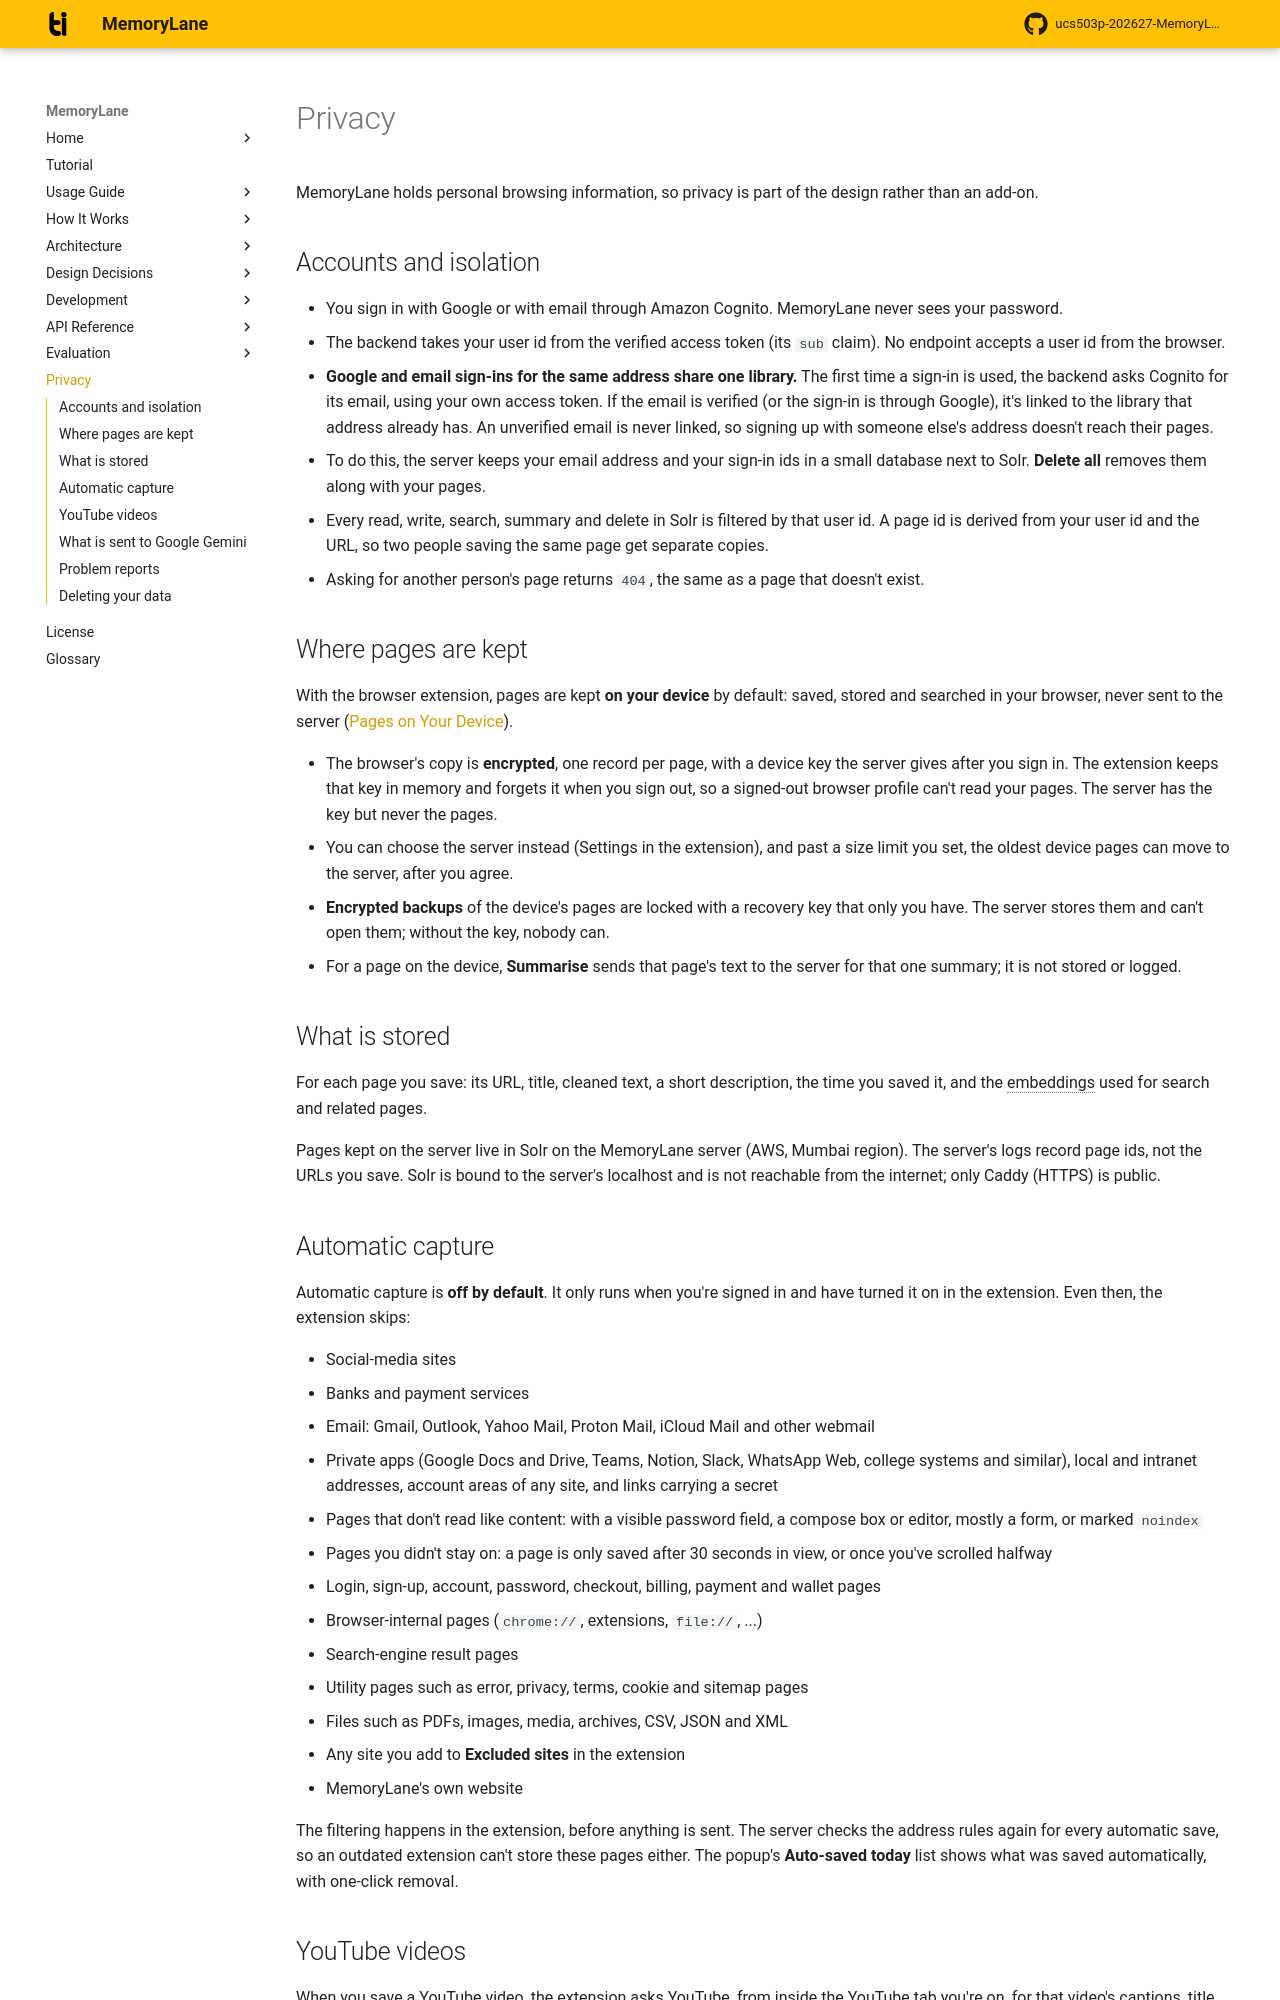

repository: rabeeh18/ucs503p-202627-MemoryLane · page: privacy/index.html · generator: mkdocs

# Privacy

MemoryLane holds personal browsing information, so privacy is part of the design rather than an add-on.

## Accounts and isolation

- You sign in with Google or with email through Amazon Cognito. MemoryLane never sees your password.
- The backend takes your user id from the verified access token (its `sub` claim). No endpoint accepts a user id from the browser.
- **Google and email sign-ins for the same address share one library.** The first time a sign-in is used, the backend asks Cognito for its email, using your own access token. If the email is verified (or the sign-in is through Google), it's linked to the library that address already has. An unverified email is never linked, so signing up with someone else's address doesn't reach their pages.
- To do this, the server keeps your email address and your sign-in ids in a small database next to Solr. **Delete all** removes them along with your pages.
- Every read, write, search, summary and delete in Solr is filtered by that user id. A page id is derived from your user id and the URL, so two people saving the same page get separate copies.
- Asking for another person's page returns `404`, the same as a page that doesn't exist.

## Where pages are kept

With the browser extension, pages are kept **on your device** by default: saved, stored and searched in your browser, never sent to the server ([Pages on Your Device](how-it-works/local-search.md)).

- The browser's copy is **encrypted**, one record per page, with a device key the server gives after you sign in. The extension keeps that key in memory and forgets it when you sign out, so a signed-out browser profile can't read your pages. The server has the key but never the pages.
- You can choose the server instead (Settings in the extension), and past a size limit you set, the oldest device pages can move to the server, after you agree.
- **Encrypted backups** of the device's pages are locked with a recovery key that only you have. The server stores them and can't open them; without the key, nobody can.
- For a page on the device, **Summarise** sends that page's text to the server for that one summary; it is not stored or logged.

## What is stored

For each page you save: its URL, title, cleaned text, a short description, the time you saved it, and the embeddings used for search and related pages.

Pages kept on the server live in Solr on the MemoryLane server (AWS, Mumbai region). The server's logs record page ids, not the URLs you save. Solr is bound to the server's localhost and is not reachable from the internet; only Caddy (HTTPS) is public.
